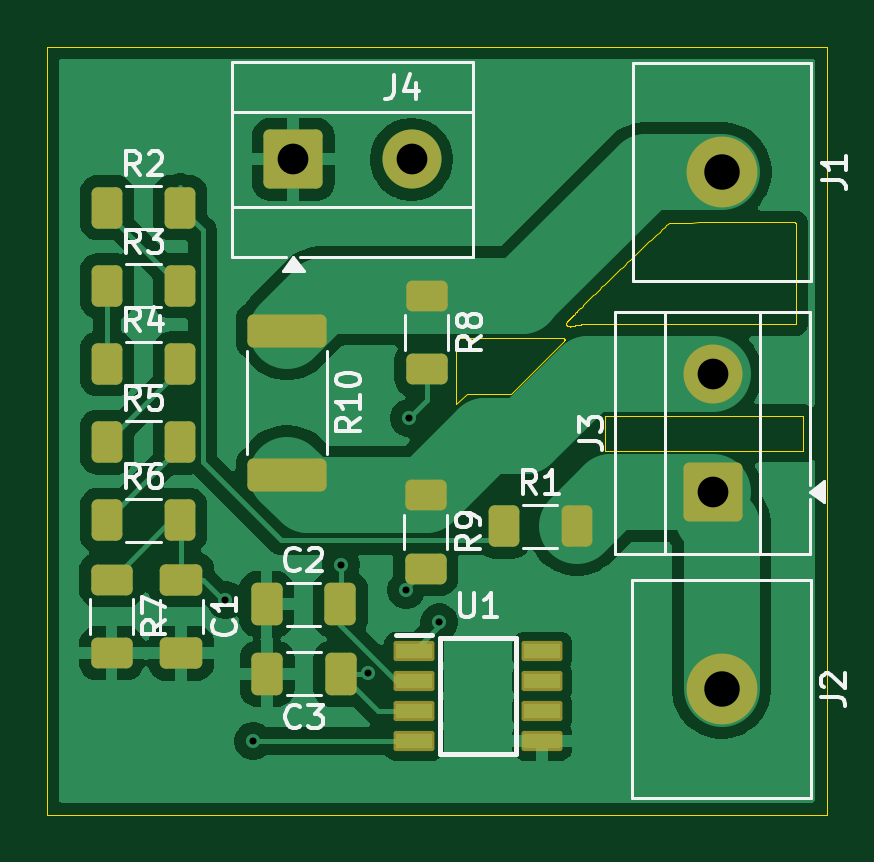
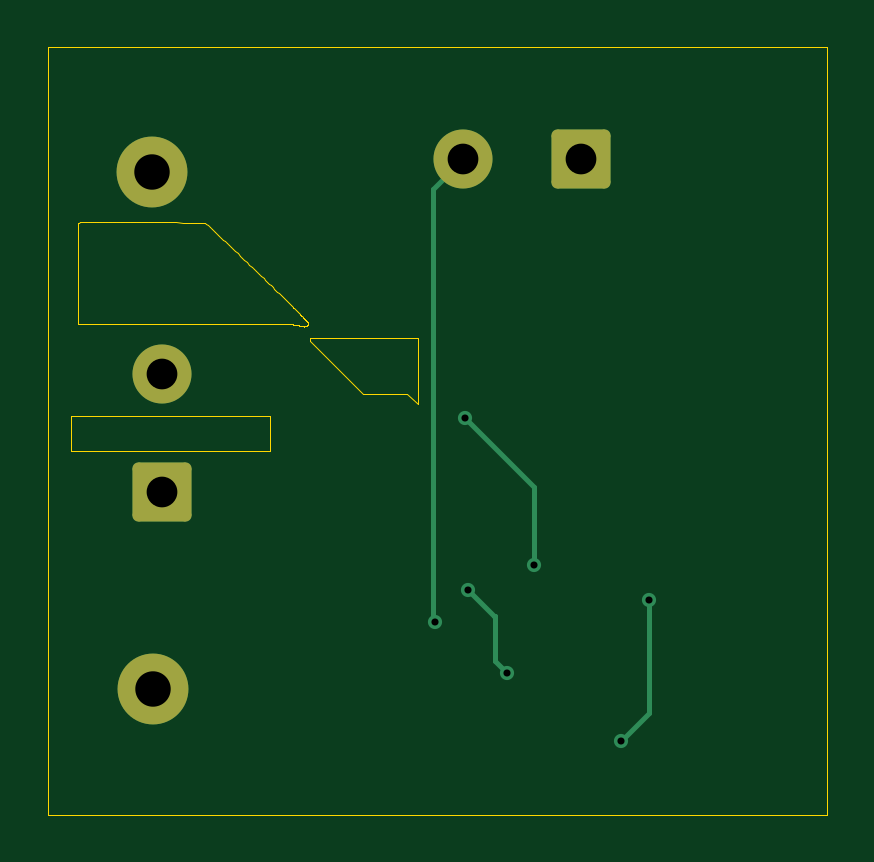
Circuit board: 11 layer files. Board 33.0 x 32.5 mm.
- bottom_copper: HLT8012-Interface-board-B_Cu.gbr (2821 bytes)
- bottom_mask: HLT8012-Interface-board-B_Mask.gbr (1513 bytes)
- paste: HLT8012-Interface-board-B_Paste.gbr (466 bytes)
- bottom_silk: HLT8012-Interface-board-B_Silkscreen.gbr (467 bytes)
- outline: HLT8012-Interface-board-Edge_Cuts.gbr (12048 bytes)
- top_copper: HLT8012-Interface-board-F_Cu.gbr (59574 bytes)
- top_mask: HLT8012-Interface-board-F_Mask.gbr (3406 bytes)
- paste: HLT8012-Interface-board-F_Paste.gbr (2827 bytes)
- top_silk: HLT8012-Interface-board-F_Silkscreen.gbr (24439 bytes)
- drill: HLT8012-Interface-board-NPTH-drl.gbr (475 bytes)
- drill: HLT8012-Interface-board-PTH-drl.gbr (1045 bytes)

=== bottom_copper: HLT8012-Interface-board-B_Cu.gbr (2821 bytes, source withheld) ===
=== bottom_mask: HLT8012-Interface-board-B_Mask.gbr (1513 bytes, source withheld) ===
=== paste: HLT8012-Interface-board-B_Paste.gbr ===
%TF.GenerationSoftware,KiCad,Pcbnew,9.0.7*%
%TF.CreationDate,2026-02-01T23:09:28+05:00*%
%TF.ProjectId,HLT8012-Interface-board,484c5438-3031-4322-9d49-6e7465726661,rev?*%
%TF.SameCoordinates,Original*%
%TF.FileFunction,Paste,Bot*%
%TF.FilePolarity,Positive*%
%FSLAX46Y46*%
G04 Gerber Fmt 4.6, Leading zero omitted, Abs format (unit mm)*
G04 Created by KiCad (PCBNEW 9.0.7) date 2026-02-01 23:09:28*
%MOMM*%
%LPD*%
G01*
G04 APERTURE LIST*
G04 APERTURE END LIST*
M02*

=== bottom_silk: HLT8012-Interface-board-B_Silkscreen.gbr ===
%TF.GenerationSoftware,KiCad,Pcbnew,9.0.7*%
%TF.CreationDate,2026-02-01T23:09:28+05:00*%
%TF.ProjectId,HLT8012-Interface-board,484c5438-3031-4322-9d49-6e7465726661,rev?*%
%TF.SameCoordinates,Original*%
%TF.FileFunction,Legend,Bot*%
%TF.FilePolarity,Positive*%
%FSLAX46Y46*%
G04 Gerber Fmt 4.6, Leading zero omitted, Abs format (unit mm)*
G04 Created by KiCad (PCBNEW 9.0.7) date 2026-02-01 23:09:28*
%MOMM*%
%LPD*%
G01*
G04 APERTURE LIST*
G04 APERTURE END LIST*
M02*

=== outline: HLT8012-Interface-board-Edge_Cuts.gbr (12048 bytes, source omitted) ===
=== top_copper: HLT8012-Interface-board-F_Cu.gbr (59574 bytes, source omitted) ===
=== top_mask: HLT8012-Interface-board-F_Mask.gbr (3406 bytes, source withheld) ===
=== paste: HLT8012-Interface-board-F_Paste.gbr (2827 bytes, source withheld) ===
=== top_silk: HLT8012-Interface-board-F_Silkscreen.gbr (24439 bytes, source omitted) ===
=== drill: HLT8012-Interface-board-NPTH-drl.gbr ===
%TF.GenerationSoftware,KiCad,Pcbnew,9.0.7*%
%TF.CreationDate,2026-02-01T23:09:54+05:00*%
%TF.ProjectId,HLT8012-Interface-board,484c5438-3031-4322-9d49-6e7465726661,rev?*%
%TF.SameCoordinates,Original*%
%TF.FileFunction,NonPlated,1,2,NPTH*%
%TF.FilePolarity,Positive*%
%FSLAX46Y46*%
G04 Gerber Fmt 4.6, Leading zero omitted, Abs format (unit mm)*
G04 Created by KiCad (PCBNEW 9.0.7) date 2026-02-01 23:09:54*
%MOMM*%
%LPD*%
G01*
G04 APERTURE LIST*
G04 APERTURE END LIST*
M02*

=== drill: HLT8012-Interface-board-PTH-drl.gbr ===
%TF.GenerationSoftware,KiCad,Pcbnew,9.0.7*%
%TF.CreationDate,2026-02-01T23:09:54+05:00*%
%TF.ProjectId,HLT8012-Interface-board,484c5438-3031-4322-9d49-6e7465726661,rev?*%
%TF.SameCoordinates,Original*%
%TF.FileFunction,Plated,1,2,PTH,Drill*%
%TF.FilePolarity,Positive*%
%FSLAX46Y46*%
G04 Gerber Fmt 4.6, Leading zero omitted, Abs format (unit mm)*
G04 Created by KiCad (PCBNEW 9.0.7) date 2026-02-01 23:09:54*
%MOMM*%
%LPD*%
G01*
G04 APERTURE LIST*
%TA.AperFunction,ViaDrill*%
%ADD10C,0.300000*%
%TD*%
%TA.AperFunction,ComponentDrill*%
%ADD11C,1.300000*%
%TD*%
%TA.AperFunction,ComponentDrill*%
%ADD12C,1.500000*%
%TD*%
G04 APERTURE END LIST*
D10*
X117775000Y-128175000D03*
X118950000Y-134150000D03*
X122650000Y-126675000D03*
X123794485Y-131255515D03*
X125425000Y-127750000D03*
X125550000Y-120475000D03*
X126825000Y-129125000D03*
D11*
%TO.C,J4*%
X120650000Y-109525000D03*
X125650000Y-109525000D03*
%TO.C,J3*%
X138392500Y-118600000D03*
X138392500Y-123600000D03*
D12*
%TO.C,J2*%
X138775000Y-131950000D03*
%TO.C,J1*%
X138800000Y-110050000D03*
M02*

